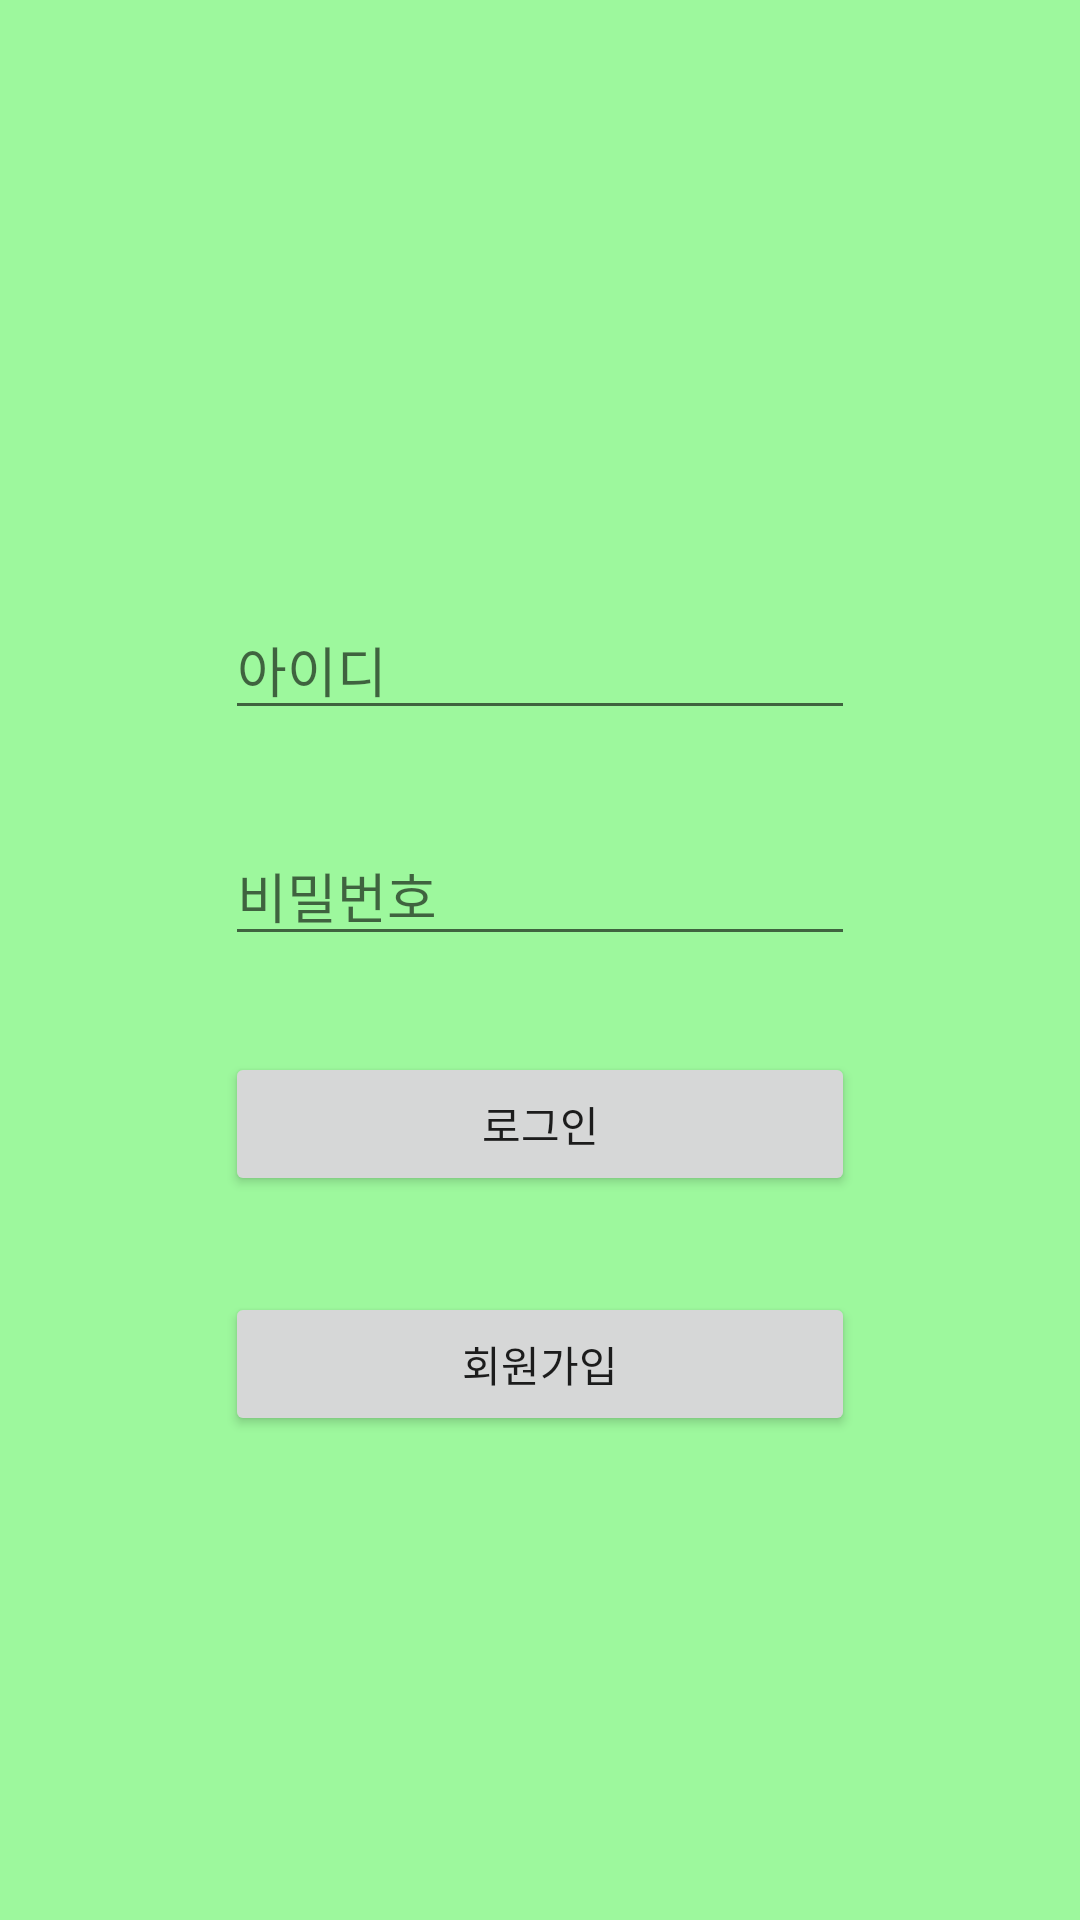

This screen was rendered from an Android layout file. Write that file and the resources it references.
<!-- AndroidManifest.xml: application theme Theme.MyApplication -->
<!-- res/layout/activity_login.xml -->
<?xml version="1.0" encoding="utf-8"?>
<androidx.constraintlayout.widget.ConstraintLayout
    xmlns:android="http://schemas.android.com/apk/res/android"
    xmlns:app="http://schemas.android.com/apk/res-auto"
    xmlns:tools="http://schemas.android.com/tools"
    android:layout_width="match_parent"
    android:layout_height="match_parent"
    android:background="#9DF89D"
    tools:context=".LoginActivity">

    <EditText
        android:id="@+id/et_id"
        android:layout_width="wrap_content"
        android:layout_height="wrap_content"
        android:layout_marginStart="8dp"
        android:layout_marginLeft="8dp"
        android:layout_marginTop="200dp"
        android:layout_marginEnd="8dp"
        android:layout_marginRight="8dp"
        android:ems="10"
        android:hint="아이디"
        android:inputType="textPersonName"
        app:layout_constraintEnd_toEndOf="parent"
        app:layout_constraintStart_toStartOf="parent"
        app:layout_constraintTop_toTopOf="parent" />

    <EditText
        android:id="@+id/et_pass"
        android:layout_width="wrap_content"
        android:layout_height="wrap_content"
        android:layout_marginStart="8dp"
        android:layout_marginLeft="8dp"
        android:layout_marginTop="32dp"
        android:layout_marginEnd="8dp"
        android:layout_marginRight="8dp"
        android:ems="10"
        android:hint="비밀번호"
        android:inputType="textPassword"
        app:layout_constraintEnd_toEndOf="@+id/et_id"
        app:layout_constraintStart_toStartOf="@+id/et_id"
        app:layout_constraintTop_toBottomOf="@+id/et_id" />

    <Button
        android:id="@+id/btn_login"
        android:layout_width="0dp"
        android:layout_height="wrap_content"
        android:layout_marginTop="32dp"
        android:text="로그인"
        app:layout_constraintEnd_toEndOf="@+id/et_pass"
        app:layout_constraintStart_toStartOf="@+id/et_pass"
        app:layout_constraintTop_toBottomOf="@+id/et_pass" />

    <Button
        android:id="@+id/btn_register"
        android:layout_width="0dp"
        android:layout_height="wrap_content"
        android:layout_marginTop="32dp"
        android:text="회원가입"
        app:layout_constraintEnd_toEndOf="@+id/btn_login"
        app:layout_constraintStart_toStartOf="@+id/btn_login"
        app:layout_constraintTop_toBottomOf="@+id/btn_login" />


</androidx.constraintlayout.widget.ConstraintLayout>
<!-- resources referenced by this layout -->
<resources>
  <style name="Theme.MyApplication" parent="Theme.AppCompat.Light">
          
          <item name="colorPrimary">@color/purple_500</item>
          <item name="colorPrimaryVariant">@color/purple_700</item>
          <item name="colorOnPrimary">@color/white</item>
          
          <item name="colorSecondary">@color/teal_200</item>
          <item name="colorSecondaryVariant">@color/teal_700</item>
          <item name="colorOnSecondary">@color/black</item>
          
          <item name="android:statusBarColor" tools:targetApi="l">?attr/colorPrimaryVariant</item>
          
          <item name="windowNoTitle">true</item>
      </style>
  <!-- not gathered from this repository: default colours our renderer supplied (Android Studio template values) -->
  <color name="purple_500">#FF6200EE</color>
  <color name="purple_700">#FF3700B3</color>
  <color name="teal_200">#FF03DAC5</color>
  <color name="teal_700">#FF018786</color>
  <color name="black">#FF000000</color>
  <color name="white">#FFFFFFFF</color>
</resources>
